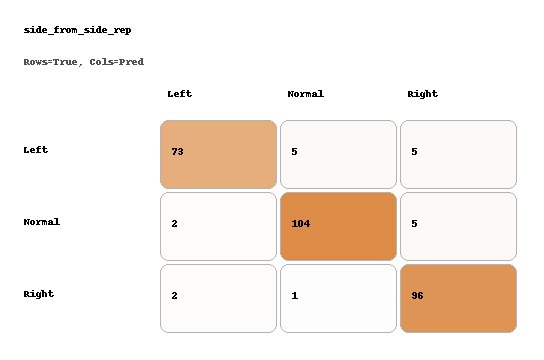

The file beside this chart, header and first rows:
, Left, Normal, Right
Left, 73, 5, 5
Normal, 2, 104, 5
Right, 2, 1, 96
